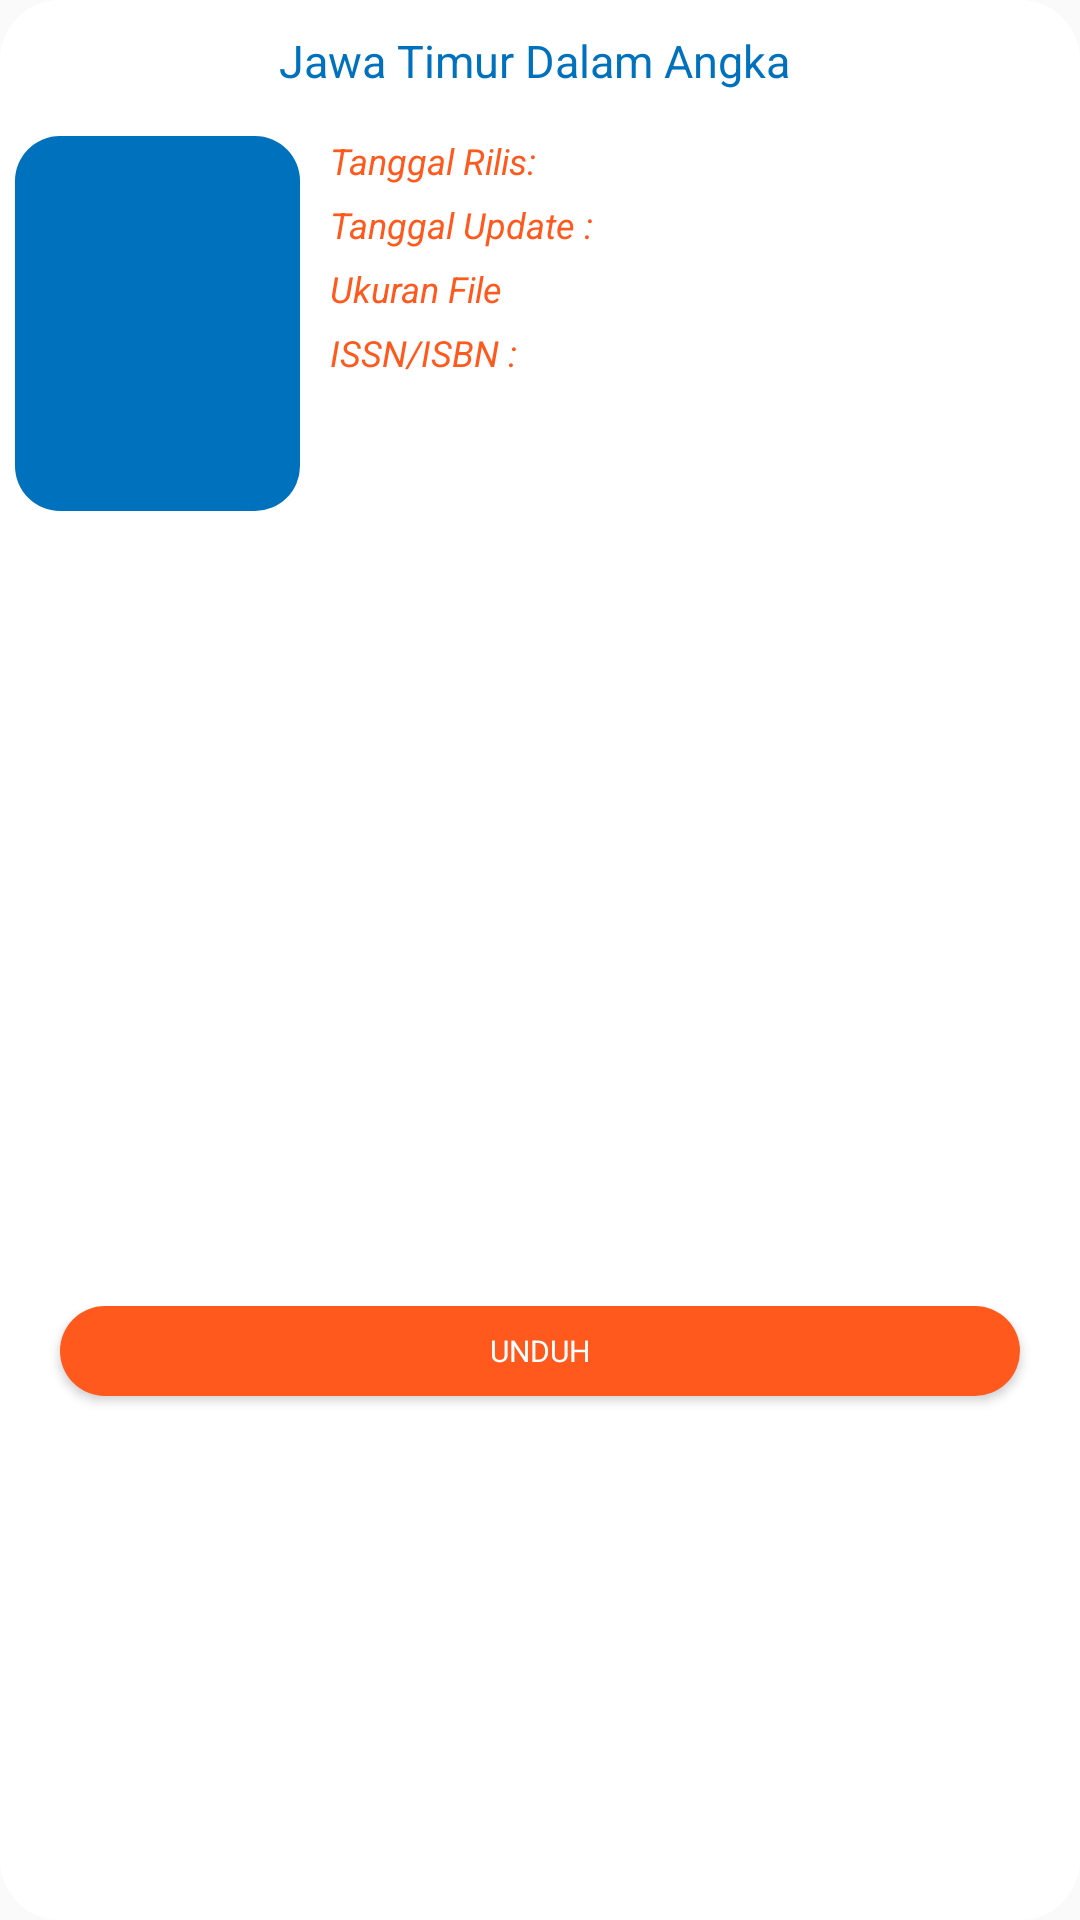

Android layout source for this screen:
<!-- AndroidManifest.xml: application theme AppTheme -->
<!-- res/layout/detail_publikasi.xml -->
<?xml version="1.0" encoding="utf-8"?>
<RelativeLayout xmlns:android="http://schemas.android.com/apk/res/android"
    android:layout_width="match_parent"
    android:layout_height="wrap_content"
    android:background="@drawable/bg_bttn_white">

    <TextView
        android:id="@+id/detailJudulPublikasi"
        android:layout_width="wrap_content"
        android:layout_height="wrap_content"
        android:text="Jawa Timur Dalam Angka "
        android:textColor="@color/colorPrimaryDark"
        android:textSize="15dp"
        android:textAlignment="center"
        android:layout_margin="10dp"
        android:layout_centerHorizontal="true"></TextView>

    <ImageView
        android:id="@+id/detailCover"
        android:layout_height="125dp"
        android:layout_width="95dp"
        android:background="@drawable/bg_circle_blue_big"
        android:layout_margin="5dp"
        android:layout_below="@+id/detailJudulPublikasi"
        android:scaleType="centerCrop"
        />

    <TextView
        android:id="@+id/detailTanggalRilis"
        android:layout_width="match_parent"
        android:layout_height="wrap_content"
        android:layout_below="@id/detailJudulPublikasi"
        android:layout_marginLeft="5dp"
        android:layout_marginRight="20dp"
        android:layout_toRightOf="@id/detailCover"
        android:text="Tanggal Rilis: "
        android:textColor="@color/orange"
        android:layout_marginTop="5dp"
        android:textSize="12dp"
        android:textStyle="italic" />

    <TextView
        android:id="@+id/detailTanggalUpdate"
        android:layout_width="wrap_content"
        android:layout_height="wrap_content"
        android:layout_below="@id/detailTanggalRilis"
        android:layout_marginLeft="5dp"
        android:layout_toRightOf="@id/detailCover"
        android:text="Tanggal Update :"
        android:textColor="@color/orange"
        android:textSize="12dp"
        android:layout_marginTop="5dp"
        android:textStyle="italic" />

    <TextView
        android:id="@+id/detailUkuranFile"
        android:layout_width="wrap_content"
        android:layout_height="wrap_content"
        android:layout_below="@id/detailTanggalUpdate"
        android:layout_toRightOf="@id/detailCover"
        android:text="Ukuran File"
        android:textColor="@color/orange"
        android:layout_marginLeft="5dp"
        android:textSize="12dp"
        android:layout_marginTop="5dp"
        android:textStyle="italic" />

    <TextView
        android:id="@+id/detailIssn"
        android:layout_width="wrap_content"
        android:layout_height="wrap_content"
        android:layout_below="@id/detailUkuranFile"
        android:layout_toRightOf="@id/detailCover"
        android:text="ISSN/ISBN :"
        android:layout_marginTop="5dp"
        android:textColor="@color/orange"
        android:layout_marginLeft="5dp"
        android:textSize="12dp"
        android:textStyle="italic" />
    <ScrollView
        android:id="@+id/scrollDetailPub"
        android:layout_width="wrap_content"
        android:layout_height="250dp"
        android:layout_below="@id/detailCover"
        android:layout_marginLeft="10dp"
        android:layout_marginRight="10dp">
    <TextView
        android:id="@+id/detailAbstract"
        android:layout_width="match_parent"
        android:layout_height="wrap_content"
        android:text=""
        android:textAlignment="gravity"
        android:textColor="@color/colorPrimary"
        android:textSize="11dp"
        android:textStyle="italic"
        android:layout_marginBottom="10dp"
        android:layout_marginTop="10dp"/>
    </ScrollView>
    <Button
        android:id="@+id/detailBttDownload"
        android:layout_width="match_parent"
        android:layout_height="30dp"
        android:textSize="10dp"
        android:layout_below="@id/scrollDetailPub"
        android:background="@drawable/bg_circle_orange_small"
        android:text="UNDUH"
        android:textColor="@color/white"
        android:layout_marginBottom="20dp"
        android:layout_marginTop="10dp"
        android:layout_marginRight="20dp"
        android:layout_marginLeft="20dp">

    </Button>
    <ProgressBar
        android:id="@+id/progressBar"
        android:layout_width="50dp"
        android:layout_height="50dp"
        android:layout_alignParentBottom="true"
        android:layout_centerHorizontal="true"
        android:layout_centerVertical="true"
        android:visibility="gone"
        ></ProgressBar>
</RelativeLayout>
<!-- resources referenced by this layout -->
<resources>
  <color name="colorPrimary">#29ABE2</color>
  <color name="colorPrimaryDark">#0071BC</color>
  <color name="orange">#FF591D</color>
  <color name="white">#FFFFFF</color>
  <!-- drawable bg_bttn_white (drawable) -->
  <?xml version="1.0" encoding="utf-8"?>
  <shape xmlns:android="http://schemas.android.com/apk/res/android">
      <solid
          android:color="@color/white"
          ></solid>
  
      <corners
          android:radius="20dp"
          ></corners>
  </shape>
  <!-- drawable bg_circle_blue_big (drawable) -->
  <?xml version="1.0" encoding="utf-8"?>
  <shape xmlns:android="http://schemas.android.com/apk/res/android">
      <solid
          android:color="@color/colorPrimaryDark"
          ></solid>
  
      <corners
          android:radius="15dp"></corners>
  </shape>
  <!-- drawable bg_circle_orange_small (drawable) -->
  <?xml version="1.0" encoding="utf-8"?>
  <shape xmlns:android="http://schemas.android.com/apk/res/android">
      <solid
          android:color="@color/orange"
          ></solid>
  
      <corners
          android:radius="50dp"
          ></corners>
  </shape>
  <style name="AppTheme" parent="Theme.AppCompat.Light.NoActionBar">
          
          <item name="colorPrimary">@color/colorPrimary</item>
          <item name="colorPrimaryDark">@color/colorPrimaryDark</item>
          <item name="colorAccent">@color/colorAccent</item>
          <item name="fontFamily">@font/montserrat_regular</item>
      </style>
  <color name="colorAccent">#BEECFF</color>
</resources>
